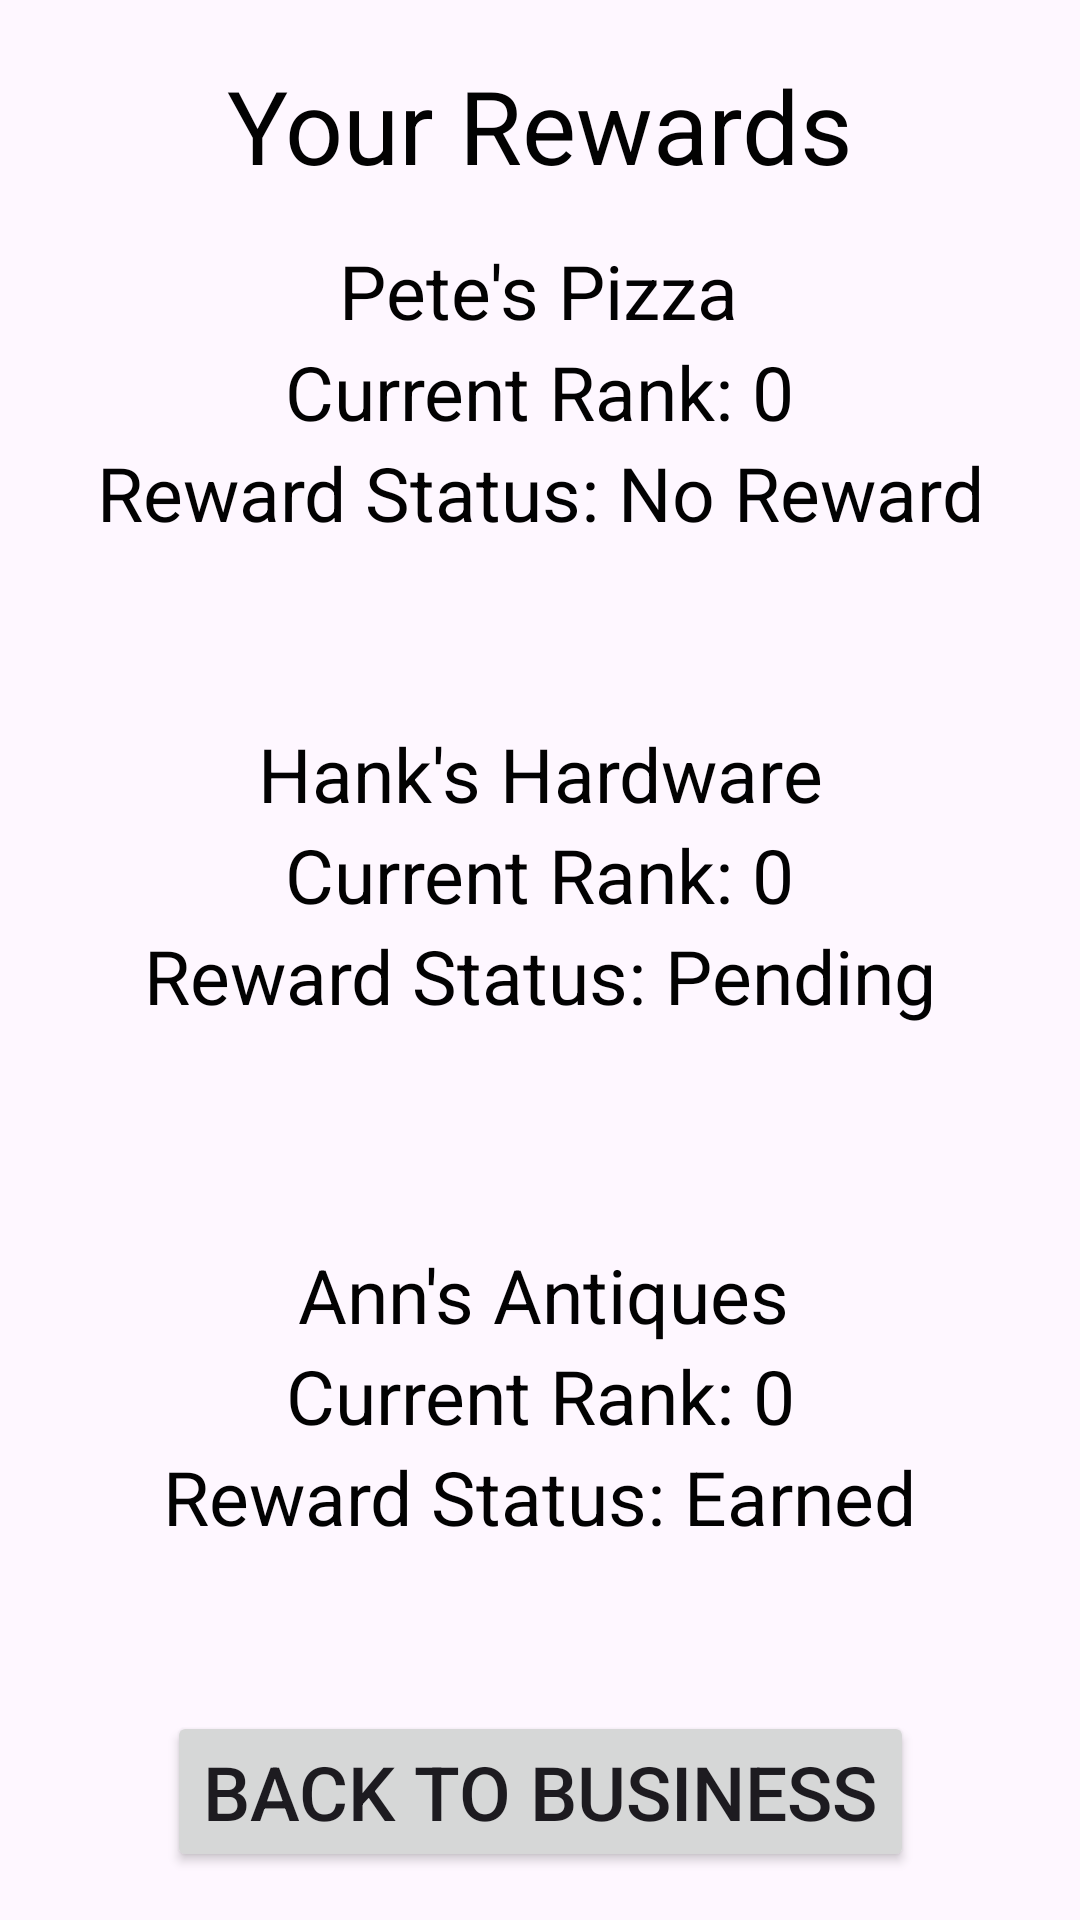

Android layout source for this screen:
<!-- AndroidManifest.xml: application theme Theme.SkillDiscounts -->
<!-- res/layout/activity_rewards.xml -->
<?xml version="1.0" encoding="utf-8"?>
<androidx.constraintlayout.widget.ConstraintLayout xmlns:android="http://schemas.android.com/apk/res/android"
    xmlns:app="http://schemas.android.com/apk/res-auto"
    xmlns:tools="http://schemas.android.com/tools"
    android:layout_width="match_parent"
    android:layout_height="match_parent">

    <TextView
        android:id="@+id/rewardsDescription"
        android:layout_width="wrap_content"
        android:layout_height="wrap_content"
        android:layout_marginTop="19dp"
        android:layout_marginBottom="21dp"
        android:text="Your Rewards"
        android:textColor="#020202"
        android:textSize="34sp"
        app:layout_constraintBottom_toTopOf="@+id/divider"
        app:layout_constraintEnd_toEndOf="parent"
        app:layout_constraintStart_toStartOf="parent"
        app:layout_constraintTop_toTopOf="parent" />

    <TextView
        android:id="@+id/business1"
        android:layout_width="wrap_content"
        android:layout_height="wrap_content"
        android:layout_marginStart="18dp"
        android:text="Pete's Pizza"
        android:textColor="#020202"
        android:textSize="25sp"
        app:layout_constraintBottom_toTopOf="@+id/rank1"
        app:layout_constraintStart_toStartOf="@+id/rank1"
        app:layout_constraintTop_toBottomOf="@+id/divider" />

    <TextView
        android:id="@+id/rank1"
        android:layout_width="wrap_content"
        android:layout_height="wrap_content"
        android:text="Current Rank: 0"
        android:textColor="#020202"
        android:textSize="25sp"
        app:layout_constraintBottom_toTopOf="@+id/rewardStatus1"
        app:layout_constraintEnd_toEndOf="parent"
        app:layout_constraintStart_toStartOf="parent"
        app:layout_constraintTop_toBottomOf="@+id/business1" />

    <TextView
        android:id="@+id/rewardStatus1"
        android:layout_width="wrap_content"
        android:layout_height="wrap_content"
        android:layout_marginBottom="34dp"
        android:text="Reward Status: No Reward"
        android:textColor="#020202"
        android:textSize="25sp"
        app:layout_constraintBottom_toTopOf="@+id/divider3"
        app:layout_constraintEnd_toEndOf="parent"
        app:layout_constraintStart_toStartOf="parent"
        app:layout_constraintTop_toBottomOf="@+id/rank1" />

    <TextView
        android:id="@+id/business2"
        android:layout_width="wrap_content"
        android:layout_height="wrap_content"
        android:layout_marginStart="38dp"
        android:text="Hank's Hardware"
        android:textColor="#020202"
        android:textSize="25sp"
        app:layout_constraintBottom_toTopOf="@+id/rank2"
        app:layout_constraintStart_toStartOf="@+id/rewardStatus2"
        app:layout_constraintTop_toBottomOf="@+id/divider3" />

    <TextView
        android:id="@+id/rank2"
        android:layout_width="wrap_content"
        android:layout_height="wrap_content"
        android:layout_marginStart="9dp"
        android:text="Current Rank: 0"
        android:textColor="#020202"
        android:textSize="25sp"
        app:layout_constraintBottom_toTopOf="@+id/rewardStatus2"
        app:layout_constraintStart_toStartOf="@+id/business2"
        app:layout_constraintTop_toBottomOf="@+id/business2" />

    <TextView
        android:id="@+id/rewardStatus2"
        android:layout_width="wrap_content"
        android:layout_height="wrap_content"
        android:layout_marginBottom="61dp"
        android:text="Reward Status: Pending"
        android:textColor="#020202"
        android:textSize="25sp"
        app:layout_constraintBottom_toTopOf="@+id/divider4"
        app:layout_constraintEnd_toEndOf="parent"
        app:layout_constraintStart_toStartOf="parent"
        app:layout_constraintTop_toBottomOf="@+id/rank2" />

    <TextView
        android:id="@+id/business3"
        android:layout_width="wrap_content"
        android:layout_height="wrap_content"
        android:layout_marginEnd="2dp"
        android:text="Ann's Antiques"
        android:textColor="#020202"
        android:textSize="25sp"
        app:layout_constraintBottom_toTopOf="@+id/rank3"
        app:layout_constraintEnd_toEndOf="@+id/rank3"
        app:layout_constraintTop_toBottomOf="@+id/divider4" />

    <TextView
        android:id="@+id/rewardStatus3"
        android:layout_width="wrap_content"
        android:layout_height="wrap_content"
        android:layout_marginBottom="49dp"
        android:text="Reward Status: Earned"
        android:textColor="#020202"
        android:textSize="25sp"
        app:layout_constraintBottom_toTopOf="@+id/divider5"
        app:layout_constraintEnd_toEndOf="parent"
        app:layout_constraintStart_toStartOf="parent"
        app:layout_constraintTop_toBottomOf="@+id/rank3" />

    <TextView
        android:id="@+id/rank3"
        android:layout_width="wrap_content"
        android:layout_height="wrap_content"
        android:layout_marginStart="41dp"
        android:text="Current Rank: 0"
        android:textColor="#020202"
        android:textSize="25sp"
        app:layout_constraintBottom_toTopOf="@+id/rewardStatus3"
        app:layout_constraintStart_toStartOf="@+id/rewardStatus3"
        app:layout_constraintTop_toBottomOf="@+id/business3" />

    <Button
        android:id="@+id/back"
        android:layout_width="wrap_content"
        android:layout_height="wrap_content"
        android:layout_marginBottom="16dp"
        android:text="Back to Business"
        android:textSize="25sp"
        app:layout_constraintBottom_toBottomOf="parent"
        app:layout_constraintEnd_toEndOf="parent"
        app:layout_constraintStart_toStartOf="parent"
        app:layout_constraintTop_toBottomOf="@+id/divider5" />

    <View
        android:id="@+id/divider"
        android:layout_width="0dp"
        android:layout_height="0dp"
        android:layout_marginStart="1dp"
        android:layout_marginEnd="1dp"
        android:layout_marginBottom="16dp"
        android:background="?android:attr/listDivider"
        app:layout_constraintBottom_toTopOf="@+id/business1"
        app:layout_constraintEnd_toEndOf="parent"
        app:layout_constraintStart_toStartOf="parent"
        app:layout_constraintTop_toBottomOf="@+id/rewardsDescription" />

    <View
        android:id="@+id/divider3"
        android:layout_width="0dp"
        android:layout_height="0dp"
        android:layout_marginStart="1dp"
        android:layout_marginEnd="1dp"
        android:layout_marginBottom="47dp"
        android:background="?android:attr/listDivider"
        app:layout_constraintBottom_toTopOf="@+id/business2"
        app:layout_constraintEnd_toEndOf="parent"
        app:layout_constraintStart_toStartOf="parent"
        app:layout_constraintTop_toBottomOf="@+id/rewardStatus1" />

    <View
        android:id="@+id/divider4"
        android:layout_width="0dp"
        android:layout_height="0dp"
        android:layout_marginStart="1dp"
        android:layout_marginEnd="1dp"
        android:layout_marginBottom="33dp"
        android:background="?android:attr/listDivider"
        app:layout_constraintBottom_toTopOf="@+id/business3"
        app:layout_constraintEnd_toEndOf="parent"
        app:layout_constraintStart_toStartOf="parent"
        app:layout_constraintTop_toBottomOf="@+id/rewardStatus2" />

    <View
        android:id="@+id/divider5"
        android:layout_width="0dp"
        android:layout_height="0dp"
        android:layout_marginStart="1dp"
        android:layout_marginEnd="1dp"
        android:layout_marginBottom="27dp"
        android:background="?android:attr/listDivider"
        app:layout_constraintBottom_toTopOf="@+id/back"
        app:layout_constraintEnd_toEndOf="parent"
        app:layout_constraintStart_toStartOf="parent"
        app:layout_constraintTop_toBottomOf="@+id/rewardStatus3" />
</androidx.constraintlayout.widget.ConstraintLayout>
<!-- resources referenced by this layout -->
<resources>
  <style name="Theme.SkillDiscounts" parent="Base.Theme.SkillDiscounts" />
  <style name="Base.Theme.SkillDiscounts" parent="Theme.Material3.DayNight.NoActionBar">
          
          
      </style>
</resources>
